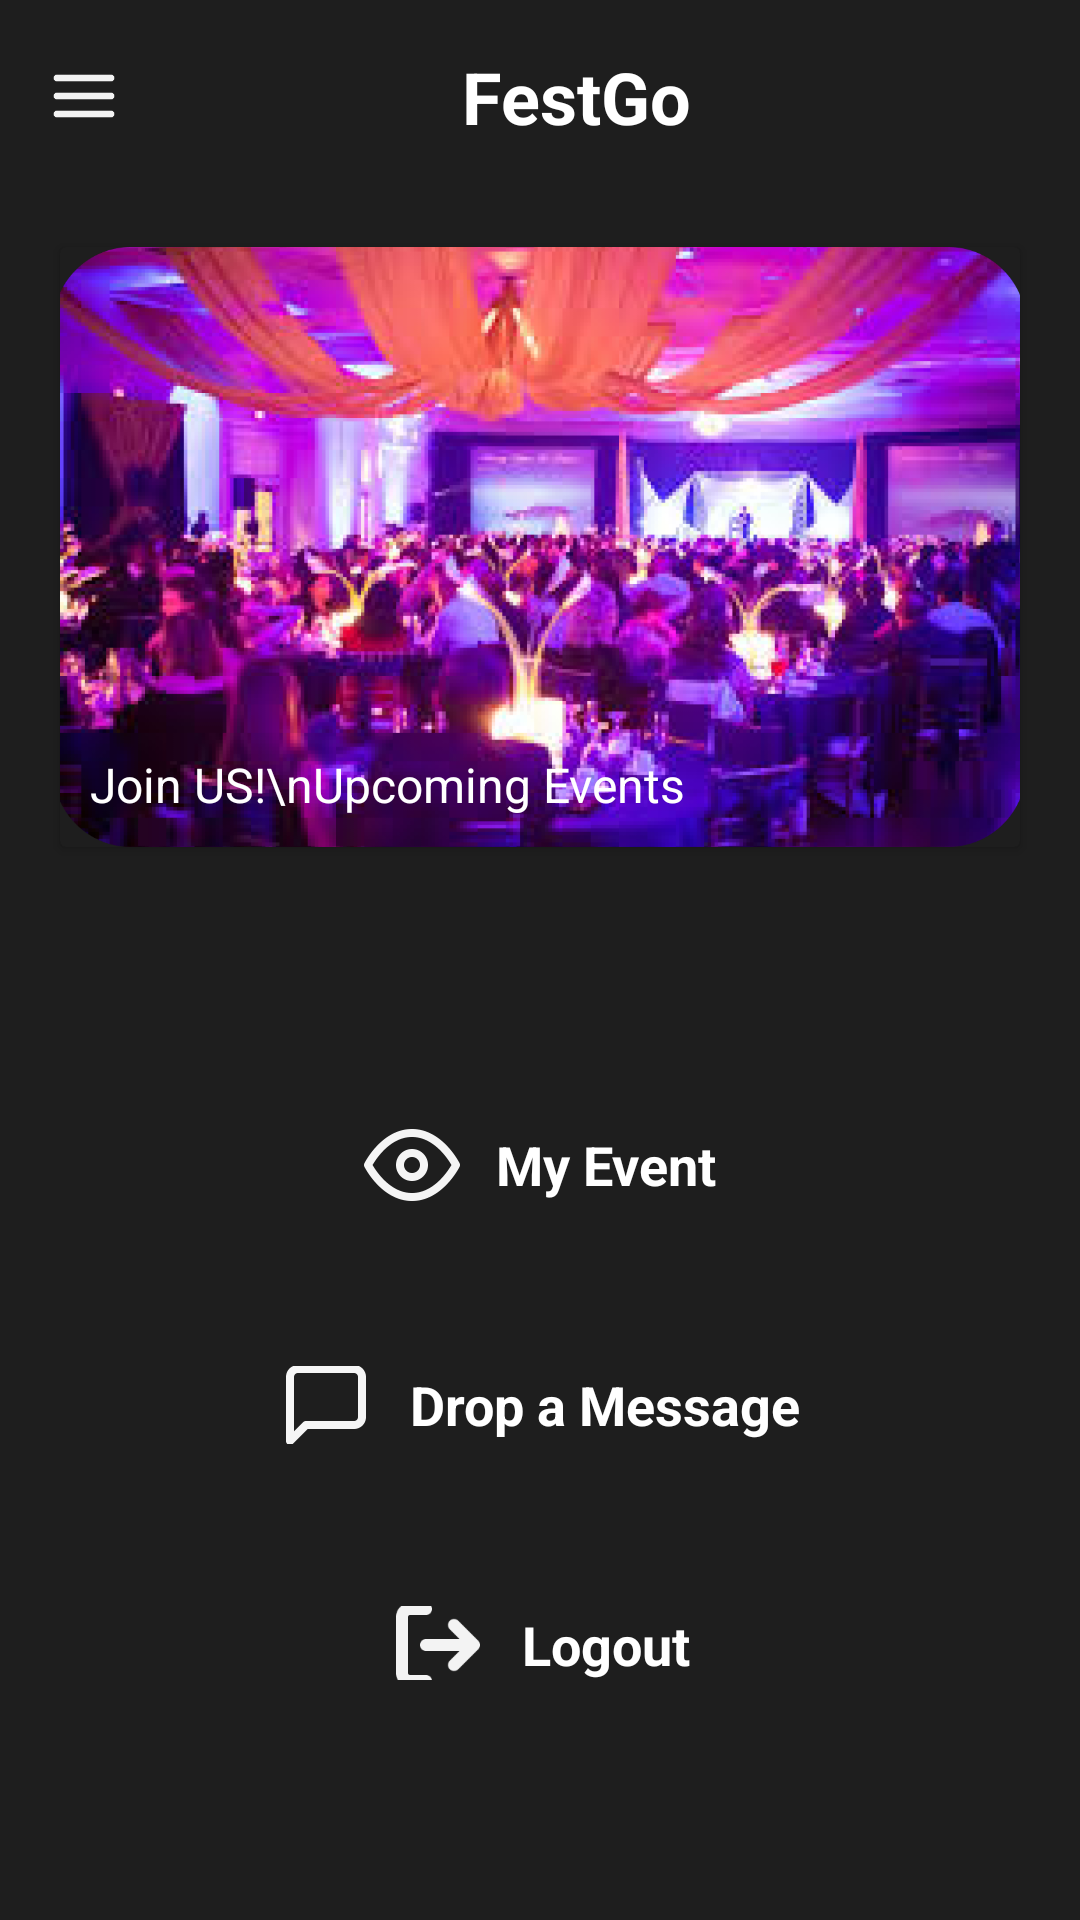

Write the Android layout XML for this screen, with the resource values it uses.
<!-- AndroidManifest.xml: application theme Theme.FestFinder -->
<!-- res/layout/homepage_admin.xml -->
<?xml version="1.0" encoding="utf-8"?>
<LinearLayout
    xmlns:android="http://schemas.android.com/apk/res/android"
    xmlns:app="http://schemas.android.com/apk/res-auto"
    android:layout_width="match_parent"
    android:layout_height="match_parent"
    android:orientation="vertical"
    android:background="#1E1E1E">

    
    <LinearLayout
        android:layout_width="match_parent"
        android:layout_height="wrap_content"
        android:orientation="horizontal"
        android:gravity="center_vertical"
        android:layout_marginBottom="18dp"
        android:padding="16dp">

        <ImageView
            android:id="@+id/menu_icon"
            android:layout_width="24dp"
            android:layout_height="24dp"
            android:src="@drawable/ic_menu" />

        <TextView
            android:id="@+id/app_title"
            android:layout_width="wrap_content"
            android:layout_height="wrap_content"
            android:text="FestGo"
            android:textSize="24sp"
            android:textStyle="bold"
            android:textColor="#FFFFFF"
            android:layout_weight="1"
            android:gravity="center"/>
    </LinearLayout>

    
    <androidx.cardview.widget.CardView
        android:layout_width="match_parent"
        android:layout_height="200dp"
        android:scaleType="centerCrop"
        android:src="@drawable/img_welcome"
        app:cardBackgroundColor="#1E1E1E"
        android:layout_marginBottom="28dp"
        android:layout_marginStart="20dp"
        android:layout_marginEnd="20dp">

        <com.google.android.material.imageview.ShapeableImageView
            android:id="@+id/explore_image"
            android:layout_width="match_parent"
            app:shapeAppearanceOverlay="@style/Circular"
            android:layout_height="200dp"
            android:scaleType="centerCrop"
            android:src="@drawable/img_welcome"/>
        <TextView
            android:id="@+id/explore_title"
            android:layout_width="wrap_content"
            android:layout_height="wrap_content"
            android:text="Join US!\nUpcoming Events"
            android:textSize="16sp"
            android:textColor="#FFFFFF"
            android:layout_marginStart="10dp"
            android:layout_marginBottom="10dp"
            android:layout_gravity="start|bottom|center"/>
    </androidx.cardview.widget.CardView>

    
    <LinearLayout
        android:layout_width="match_parent"
        android:layout_height="wrap_content"
        android:orientation="vertical"
        android:layout_gravity="center"
        android:gravity="center"
        android:layout_marginTop="16dp"
        android:layout_marginBottom="80dp">

        
        <LinearLayout
            android:id="@+id/my_request_Layout"
            android:layout_width="250dp"
            android:layout_height="50dp"
            android:orientation="horizontal"
            android:padding="12dp"
            android:layout_marginBottom="30dp"
            android:background="@drawable/button_background"
            android:gravity="center">

            <ImageView
                android:id="@+id/my_request_icon"
                android:layout_width="32dp"
                android:layout_height="32dp"
                android:src="@drawable/ic_heart" />

            <TextView
                android:id="@+id/my_request_text"
                android:layout_width="wrap_content"
                android:layout_height="wrap_content"
                android:layout_marginStart="12dp"
                android:text="My Request"
                android:textColor="#FFFFFF"
                android:textSize="18sp"
                android:textStyle="bold" />
        </LinearLayout>

        
        <LinearLayout
            android:layout_width="250dp"
            android:layout_height="50dp"
            android:orientation="horizontal"
            android:padding="12dp"
            android:layout_marginBottom="30dp"
            android:background="@drawable/button_background"
            android:gravity="center">

            <ImageView
                android:id="@+id/my_event_icon"
                android:layout_width="32dp"
                android:layout_height="32dp"
                android:src="@drawable/ic_eye" />

            <TextView
                android:id="@+id/my_event_text"
                android:layout_width="wrap_content"
                android:layout_height="wrap_content"
                android:layout_marginStart="12dp"
                android:text="My Event"
                android:textColor="#FFFFFF"
                android:textSize="18sp"
                android:textStyle="bold" />
        </LinearLayout>

        
        <LinearLayout
            android:layout_width="250dp"
            android:layout_height="50dp"
            android:orientation="horizontal"
            android:padding="12dp"
            android:layout_marginBottom="30dp"
            android:background="@drawable/button_background"
            android:gravity="center">

            <ImageView
                android:id="@+id/drop_message_icon"
                android:layout_width="32dp"
                android:layout_height="32dp"
                android:src="@drawable/ic_message" />

            <TextView
                android:id="@+id/drop_message_text"
                android:layout_width="wrap_content"
                android:layout_height="wrap_content"
                android:layout_marginStart="12dp"
                android:text="Drop a Message"
                android:textColor="#FFFFFF"
                android:textSize="18sp"
                android:textStyle="bold" />
        </LinearLayout>
        
        <LinearLayout
            android:layout_width="250dp"
            android:layout_height="50dp"
            android:orientation="horizontal"
            android:padding="12dp"
            android:layout_marginBottom="30dp"
            android:background="@drawable/button_background"
            android:gravity="center">

            <ImageView
                android:id="@+id/drop_logout_icon"
                android:layout_width="32dp"
                android:layout_height="32dp"
                android:src="@drawable/ic_logoutw" />

            <TextView
                android:id="@+id/drop_logout_text"
                android:layout_width="wrap_content"
                android:layout_height="wrap_content"
                android:layout_marginStart="12dp"
                android:text="Logout"
                android:textColor="#FFFFFF"
                android:textSize="18sp"
                android:textStyle="bold" />
        </LinearLayout>
    </LinearLayout>

</LinearLayout>
<!-- resources referenced by this layout -->
<resources>
  <!-- drawable ic_eye: png bitmap (drawable, 4833 bytes) -->
  <!-- drawable ic_heart: png bitmap (drawable, 2627 bytes) -->
  <!-- drawable ic_logoutw: png bitmap (drawable, 1574 bytes) -->
  <!-- drawable ic_menu: png bitmap (drawable, 510 bytes) -->
  <!-- drawable ic_message: png bitmap (drawable, 1688 bytes) -->
  <!-- drawable img_welcome: png bitmap (drawable, 393527 bytes) -->
  <style name="Circular">
          <item name="cornerSize">15sp</item>
      </style>
  <style name="Theme.FestFinder" parent="Base.Theme.FestFinder" />
  <style name="Base.Theme.FestFinder" parent="Theme.Material3.DayNight.NoActionBar">
  
      </style>
</resources>
